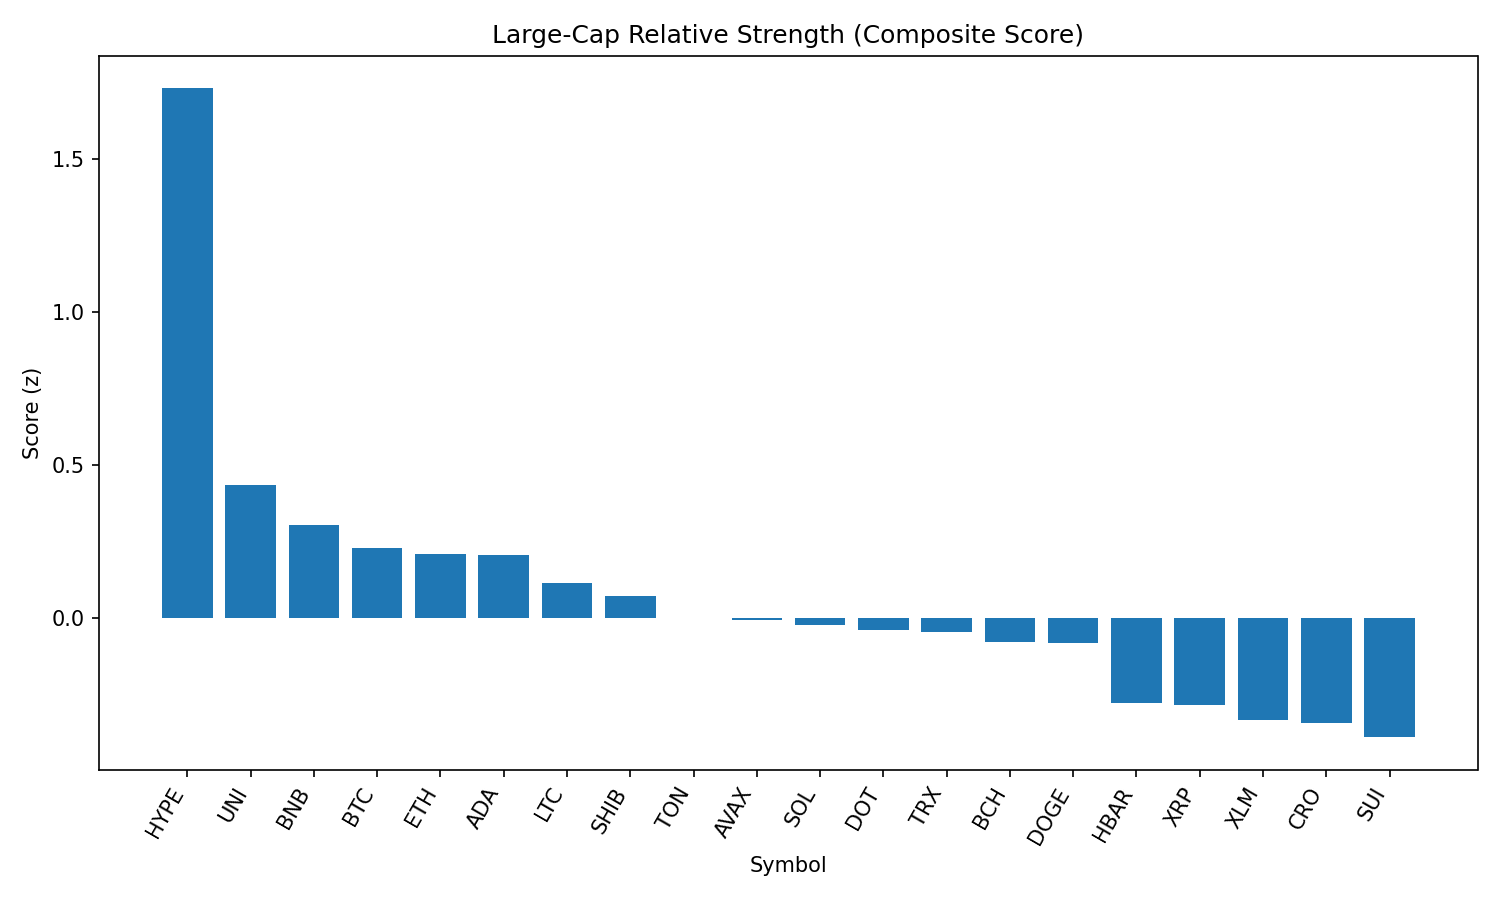

The table this chart was drawn from, first rows:
rank, name, symbol, price, pct_1h, pct_24h, pct_7d, pct_1h_vs_btc, pct_24h_vs_btc, pct_7d_vs_btc, market_cap_rank, market_cap, volume_usd, score
1, Hyperliquid, HYPE, 44.63, 1.618, -2.598, 0.6382, 1.166, 0.6596, 7.966, 17, 12074442733, 413544703, 1.731
2, Uniswap, UNI, 9.59, 0.789, -3.418, -16.76, 0.3367, -0.1602, -9.429, 34, 5758087633, 367276396, 0.4336
3, BNB, BNB, 858.7, 0.2082, -1.412, -4.043, -0.244, 1.845, 3.285, 5, 119423742001, 1530495047, 0.305
4, Bitcoin, BTC, 108327, 0.4523, -3.257, -7.328, 0.0, 0.0, 0.0, 1, 2155625417089, 50974843389, 0.2279
5, Ethereum, ETH, 4359, 0.3852, -2.823, -9.934, -0.06712, 0.4348, -2.606, 2, 525722112171, 36439055529, 0.2104
6, Cardano, ADA, 0.8229, 0.4997, -3.145, -11.83, 0.04742, 0.112, -4.505, 11, 29975572973, 1857276707, 0.2079
7, Litecoin, LTC, 109.8, 0.3485, -2.811, -10.43, -0.1038, 0.4461, -3.105, 27, 8355660880, 587290954, 0.1138
8, Shiba Inu, SHIB, 1.214e-05, 0.3648, -3.163, -9.058, -0.08747, 0.09417, -1.73, 30, 7138924761, 279184239, 0.07326
9, Toncoin, TON, 3.06, 0.3386, -3.346, -9.653, -0.1137, -0.08821, -2.325, 29, 7851242905, 223890736, -0.0004841
10, Avalanche, AVAX, 23.47, 0.3903, -3.829, -6.403, -0.062, -0.5717, 0.9251, 22, 9906539029, 809726568, -0.007004
11, Solana, SOL, 202.5, 0.4232, -4.599, 1.675, -0.02909, -1.342, 9.003, 6, 109386330825, 13497807808, -0.02319
12, Polkadot, DOT, 3.77, 0.4509, -4.228, -8.182, -0.001384, -0.9707, -0.8534, 35, 5728681120, 441883417, -0.03753
13, TRON, TRX, 0.3373, 0.02793, -1.924, -7.742, -0.4243, 1.334, -0.4135, 10, 31925089887, 1098157031, -0.04547
14, Bitcoin Cash, BCH, 532.9, 0.3233, -3.556, -11.19, -0.129, -0.2991, -3.866, 21, 10604941801, 345142938, -0.07656
15, Dogecoin, DOGE, 0.2121, 0.4607, -4.361, -11.31, 0.008402, -1.104, -3.984, 9, 31949849311, 2359146624, -0.08113
16, Hedera, HBAR, 0.2264, 0.3855, -4.86, -11.6, -0.06679, -1.602, -4.273, 23, 9580323521, 393704041, -0.2768
17, XRP, XRP, 2.81, 0.3167, -4.712, -8.849, -0.1356, -1.455, -1.521, 4, 167221133580, 7246431809, -0.2853
18, Stellar, XLM, 0.3596, 0.4026, -5.046, -15.34, -0.0497, -1.789, -8.007, 20, 11276301472, 360631995, -0.3326
19, Cronos, CRO, 0.2816, 0.6285, -11.11, 83.23, 0.1762, -7.855, 90.56, 25, 9460956564, 837148755, -0.3416
20, Sui, SUI, 3.25, 0.4351, -5.632, -12.89, -0.01718, -2.375, -5.56, 19, 11420522934, 1554697942, -0.3892
21, Chainlink, LINK, 23.32, -0.3964, -6.176, -13.49, -0.8487, -2.919, -6.162, 13, 15799673106, 1855639228, -1.465
